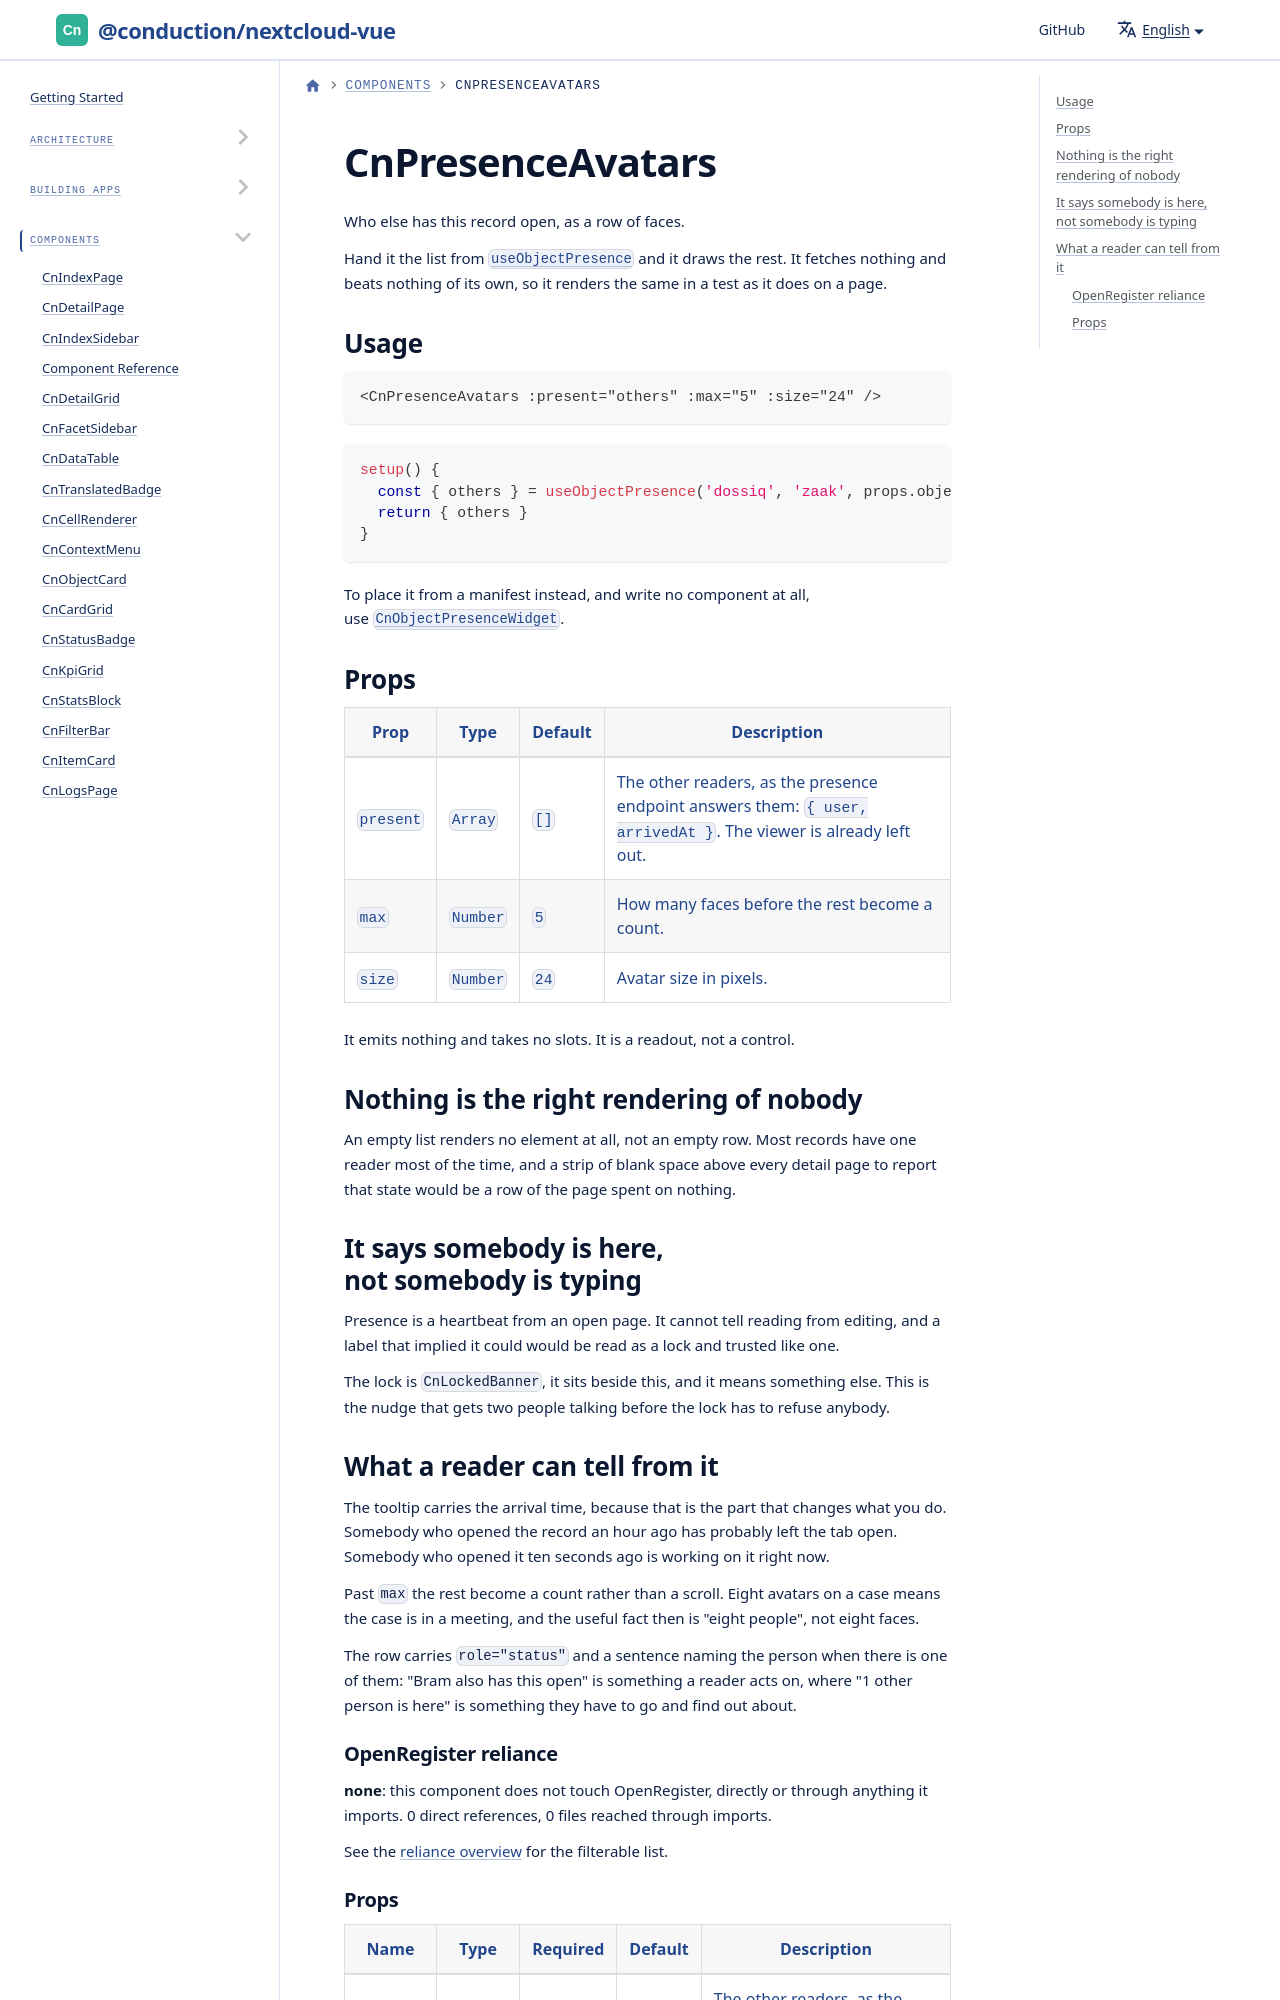

repository: ConductionNL/nextcloud-vue · page: docs/components/cn-presence-avatars/index.html · generator: docusaurus

---
sidebar_position: 55
---

import GeneratedRef from './_generated/CnPresenceAvatars.md'

# CnPresenceAvatars

Who else has this record open, as a row of faces.

Hand it the list from [`useObjectPresence`](../utilities/composables/use-object-presence.md) and it draws the rest. It fetches nothing and beats nothing of its own, so it renders the same in a test as it does on a page.
